Run: headless pygame with SDL's dummy video driver; simulated clock (each Clock.tick advances the game by its frame time, no real sleeping); random seed 0; keys injected as events and as key.get_pressed() state; no mouse input.
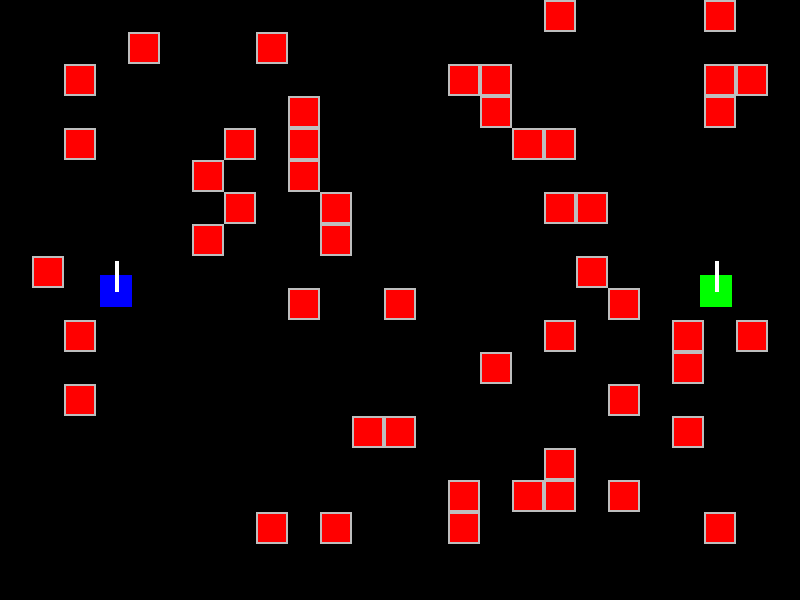
Frame 1 of 4 · flips 1–60 · no input
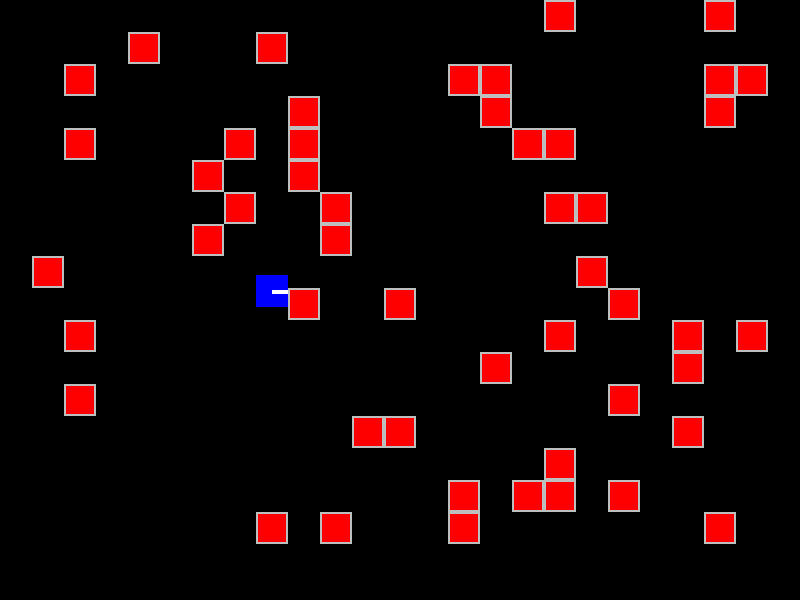
Frame 2 of 4 · flips 61–180 · tapped SPACE, RETURN · held RIGHT (→), D
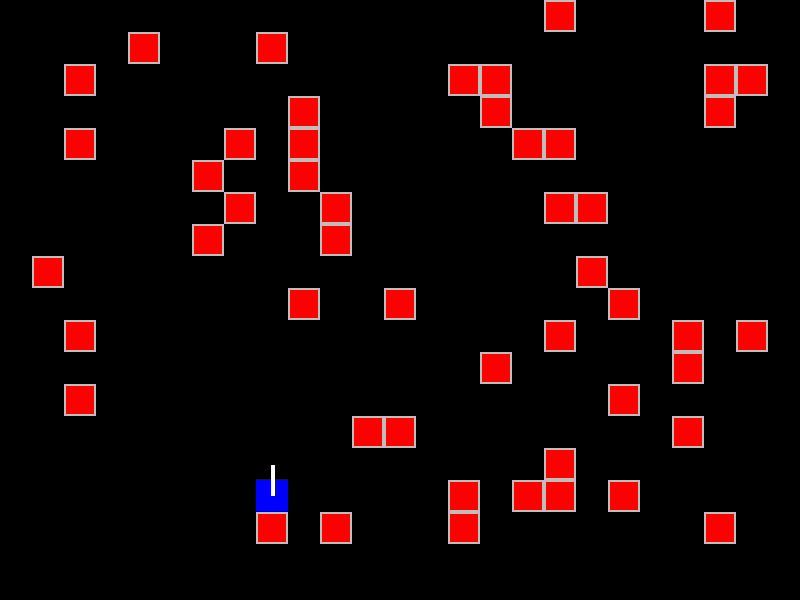
Frame 3 of 4 · flips 181–300 · held DOWN (↓), S
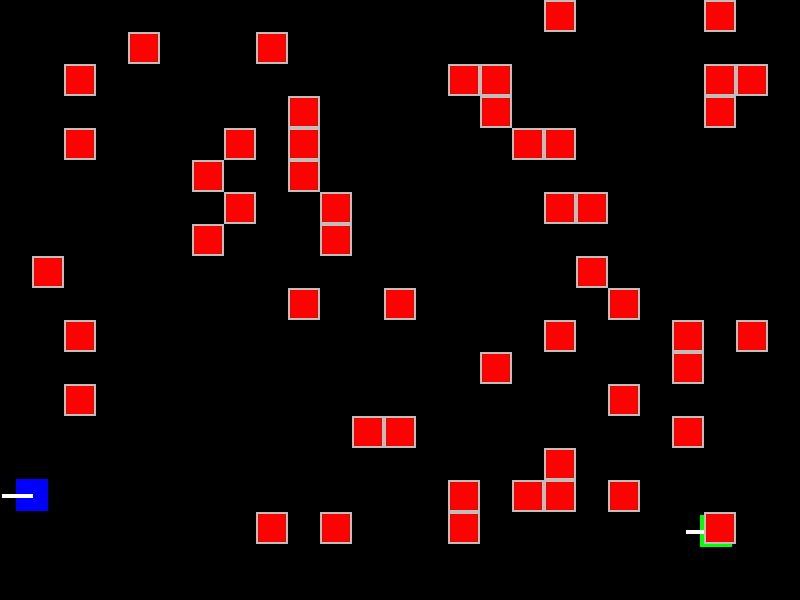
Frame 4 of 4 · flips 301–420 · held LEFT (←), A, UP (↑), W

The pygame program that drew these frames:

import pygame
pygame.init()
from random import randint

WIDTH, HEIGHT = 800, 600
FPS = 60
TILE = 32

DIRS = [[0, -1], [1, 0], [0, -1], [-1, 0]]

window = pygame.display.set_mode((WIDTH, HEIGHT))
clock = pygame.time.Clock()

class Tank:
    def __init__(self, color, gx, gy, dir, key1):
        objects.append(self)
        self.type = 'tank'

        self.color = color
        self.rect = pygame.Rect(gx, gy, TILE, TILE)
        self.dir = dir
        self.moveSpeed = 2
        self.hp = 5

        self.shotTimer = 0
        self.shotDelay = 60
        self.bulletSpeed = 5
        self.bulletDamage = 1

        self.keyLEFT = key1[0]
        self.keyRIGHT = key1[1]
        self.keyUP = key1[2]
        self.keyDOWN = key1[3]
        self.keySHOT = key1[4]

    def update(self):
        oldX, oldY = self.rect.topleft
        if keys[self.keyLEFT]:
            self.rect.x -= self.moveSpeed
            self.dir = 3
        elif keys[self.keyRIGHT]:
            self.rect.x += self.moveSpeed
            self.dir = 1
        elif keys[self.keyUP]:
            self.rect.y -= self.moveSpeed
            self.dir = 0
        elif keys[self.keyDOWN]:
            self.rect.y += self.moveSpeed
            self.dir = 2

        for obj in objects:
            if obj != self and self.rect.collidepoint(obj.rect.left, obj.rect.top):
                self.rect.topleft = oldX, oldY

        if keys[self.keySHOT] and self.shotTimer == 0:
            dx = DIRS[self.dir][0] * self.bulletSpeed
            dy = DIRS[self.dir][1] * self.bulletSpeed
            Bullet(self, self.rect.centerx, self.rect.centery, dx, dy, self.bulletDamage)
            self.shotTimer = self.shotDelay

        if self.shotTimer > 0: self.shotTimer -= 1

    def draw(self):
        pygame.draw.rect(window, self.color, self.rect)

        x = self.rect.centerx + DIRS[self.dir][0] * 30
        y = self.rect.centery + DIRS[self.dir][1] * 30
        pygame.draw.line(window, 'white', self.rect.center, (x, y), 4)

    def damage(self, value):
        self.hp -= value
        if self.hp <= 0:
            objects.remove(self)
            print(self.color, 'Dead :(')

class Bullet:
    def __init__(self, parent, gx, gy, dx, dy, damage):
        bullets.append(self)
        self.parent = parent
        self.gx, self.gy = gx, gy
        self.dx, self.dy = dx, dy
        self.damage = damage

    def update(self):
        self.gx += self.dx
        self.gy += self.dy

        if self.gx < 0 or self.gx > WIDTH or self.gy < 0 or self.gy > HEIGHT:
            bullets.remove(self)
        else:
            for obj in objects:
                if obj != self.parent and obj.rect.collidepoint(self.gx, self.gy):
                    obj.damage(self.damage)
                    bullets.remove(self)
                    break
    def draw(self):
        pygame.draw.circle(window, 'yellow', (self.gx, self.gy), 2)


class Block:
    def __init__(self, gx, gy, size):
        objects.append(self)
        self.type = 'block'

        self.rect = pygame.Rect(gx, gy, size, size)
        self.hp = 1

    def update(self):
        pass

    def draw(self):
        pygame.draw.rect(window, 'red', self.rect)
        pygame.draw.rect(window, 'gray', self.rect, 2)

    def damage(self, value):
        pass



bullets = []
objects = []
Tank('blue', 100, 275 , 0, (pygame.K_a, pygame.K_d, pygame.K_w, pygame.K_s, pygame.K_LSHIFT))
Tank('green', 700, 275 , 0, (pygame.K_LEFT, pygame.K_RIGHT, pygame.K_UP, pygame.K_DOWN, pygame.K_RCTRL))


for build in range(50):
    while True:
        x = randint(0, WIDTH // TILE -2) * TILE
        y = randint(0, HEIGHT // TILE - 2) * TILE
        rect = pygame.Rect(x, y, TILE, TILE)
        fin = False
        for obj in objects:
            if rect.collidepoint(obj.rect.left, obj.rect.top): fin = True

        if not fin: break

    Block(x, y, TILE)

while 1:
    for event in pygame.event.get():
        if event.type == pygame.QUIT:
            pygame.quit()
            exit()

    keys = pygame.key.get_pressed()
    for bullet in bullets: bullet.update()
    for obj in objects: obj.update()

    window.fill('black')
    for bullet in bullets: bullet.draw()
    for obj in objects: obj.draw()

    pygame.display.update()
    clock.tick(FPS)

pygame.quit()
